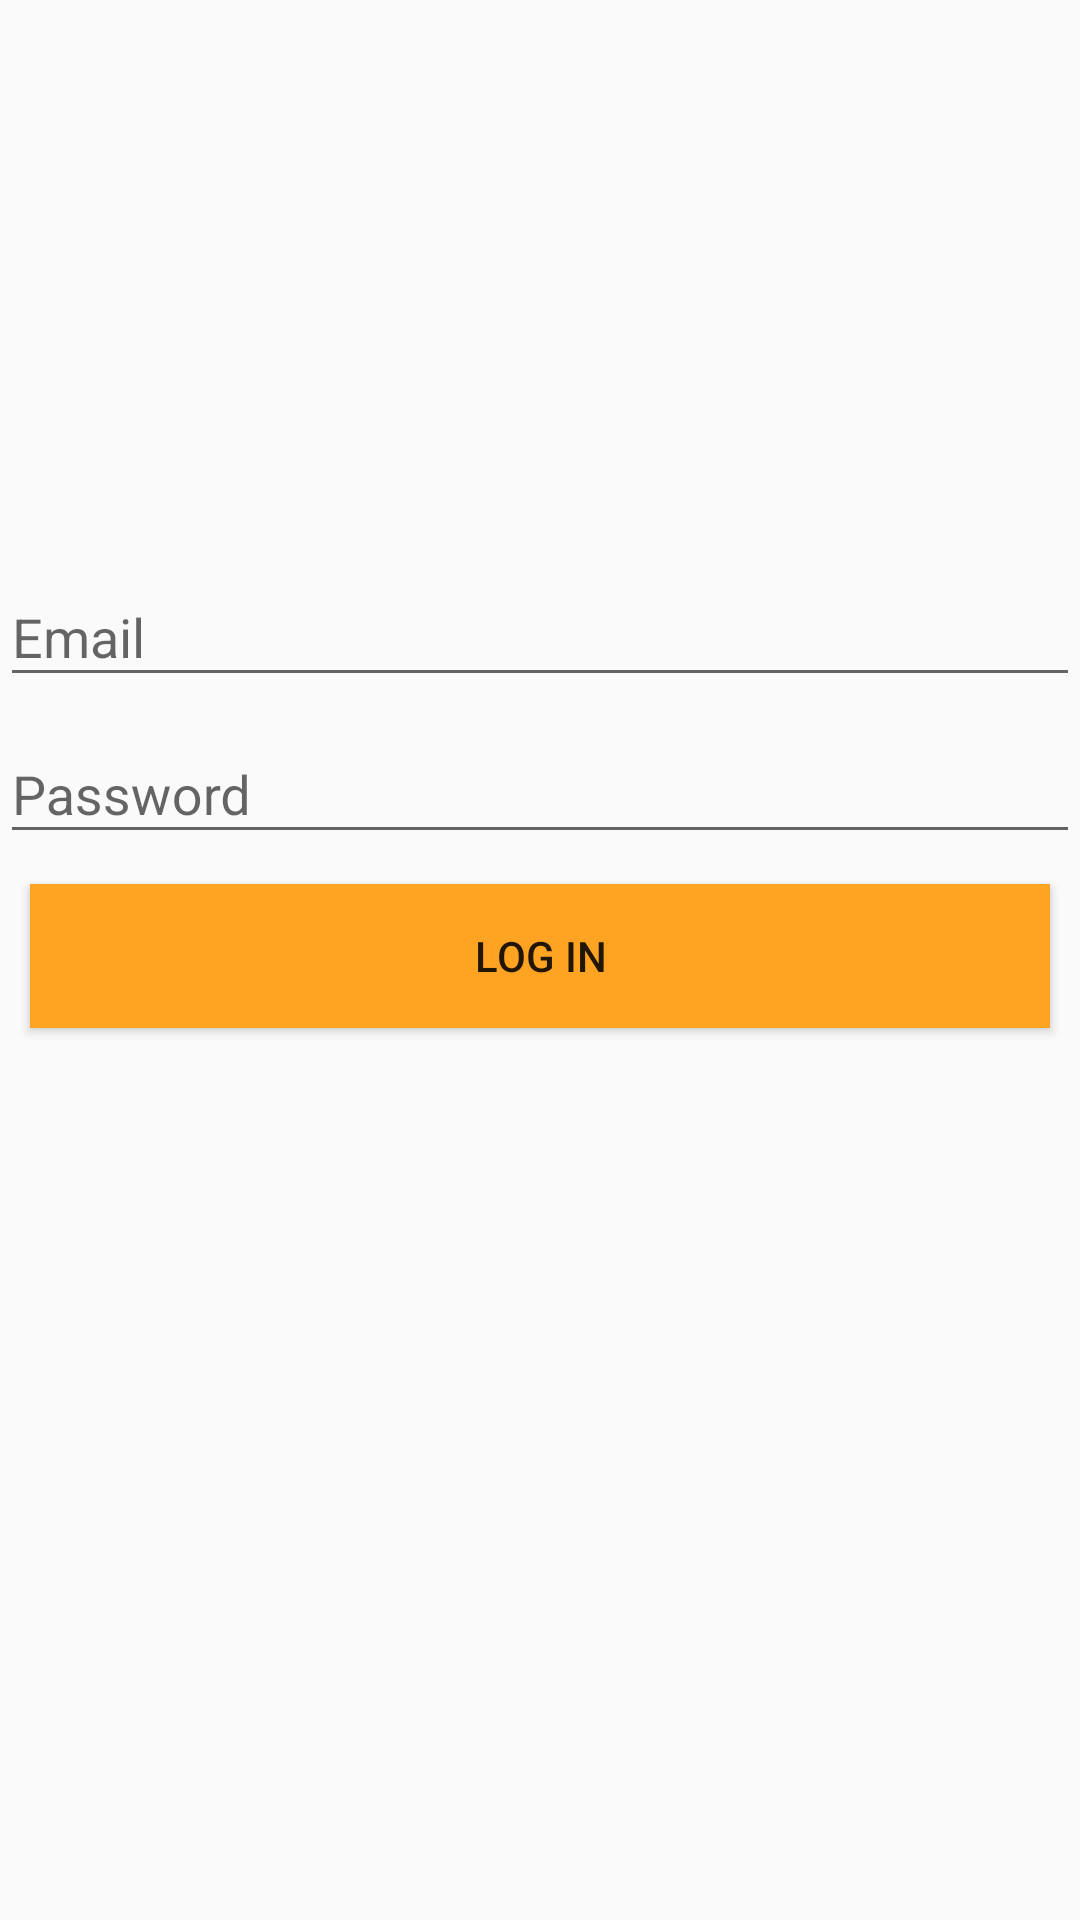

Layout XML and referenced resources for this Android screen:
<!-- AndroidManifest.xml: application theme AppTheme -->
<!-- res/layout/activity_login.xml -->
<?xml version="1.0" encoding="utf-8"?>
<LinearLayout
  xmlns:android="http://schemas.android.com/apk/res/android"
  xmlns:app="http://schemas.android.com/apk/res-auto"
  xmlns:tools="http://schemas.android.com/tools"
  android:layout_width="match_parent"
  android:layout_height="match_parent"
  tools:context=".UserSign.LoginActivity"
  android:orientation="vertical">

    <ImageView
      android:layout_width="150dp"
      android:layout_height="150dp"
      android:src="@drawable/note"
      android:layout_gravity="center"
      android:layout_marginTop="30dp"/>

  <com.google.android.material.textfield.TextInputLayout
    android:layout_width="match_parent"
    android:layout_height="wrap_content">

    <com.google.android.material.textfield.TextInputEditText
      android:id="@+id/input_log_email"
      android:layout_width="match_parent"
      android:layout_height="wrap_content"
      android:ems="10"
      android:inputType="textEmailAddress"
      android:hint="Email"/>
  </com.google.android.material.textfield.TextInputLayout>


  <com.google.android.material.textfield.TextInputLayout
    android:layout_width="match_parent"
    android:layout_height="wrap_content">

    <com.google.android.material.textfield.TextInputEditText
      android:id="@+id/_input_log_pass"
      android:layout_width="match_parent"
      android:layout_height="wrap_content"
      android:ems="10"
      android:inputType="textPassword"
      android:hint="Password"/>/>
  </com.google.android.material.textfield.TextInputLayout>
  ]

  <Button
    android:layout_width="match_parent"
    android:layout_height="wrap_content"
    android:text="Log in"
    android:layout_margin="10dp"
    android:id="@+id/btn_log"
    android:background="@color/colorAccent"/>

</LinearLayout>
<!-- resources referenced by this layout -->
<resources>
  <color name="colorAccent">#ffa323</color>
  <style name="AppTheme" parent="Theme.AppCompat.Light.DarkActionBar">
      
      <item name="colorPrimary">#039BE5</item>
      <item name="colorPrimaryDark">#0288D1</item>
      <item name="colorAccent">@color/colorAccent</item>
    </style>
</resources>
